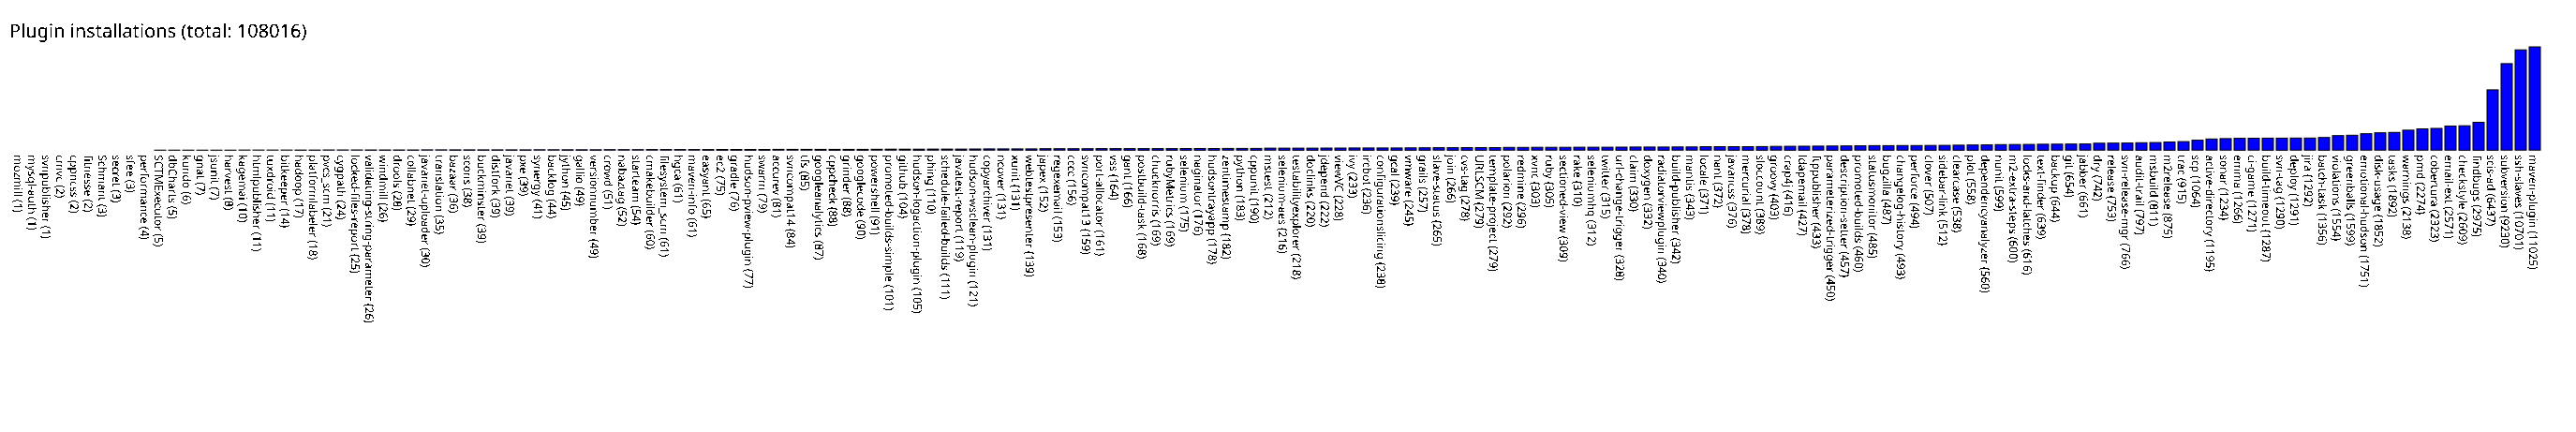

The table this chart was drawn from, first rows:
mozmill, 1
mysql-auth, 1
svnpublisher, 1
cmvc, 2
cppncss, 2
fitnesse, 2
Schmant, 3
secret, 3
sfee, 3
performance, 4
SCTMExecutor, 5
dbCharts, 5
kundo, 6
gnat, 7
jsunit, 7
harvest, 8
kagemai, 10
htmlpublisher, 11
tuxdroid, 11
bitkeeper, 14
hadoop, 17
platformlabeler, 18
pvcs_scm, 21
cygpath, 24
locked-files-report, 25
validating-string-parameter, 26
windmill, 26
drools, 28
collabnet, 29
javanet-uploader, 30
translation, 35
bazaar, 36
scons, 38
buckminster, 39
distfork, 39
javanet, 39
pxe, 39
synergy, 41
backlog, 44
jython, 45
gallio, 49
versionnumber, 49
crowd, 51
nabaztag, 52
starteam, 54
cmakebuilder, 60
filesystem_scm, 61
hgca, 61
maven-info, 61
easyant, 65
ec2, 75
gradle, 76
hudson-pview-plugin, 77
swarm, 79
accurev, 81
svncompat14, 84
tfs, 85
googleanalytics, 87
cppcheck, 88
grinder, 88
googlecode, 90
... 119 more rows
